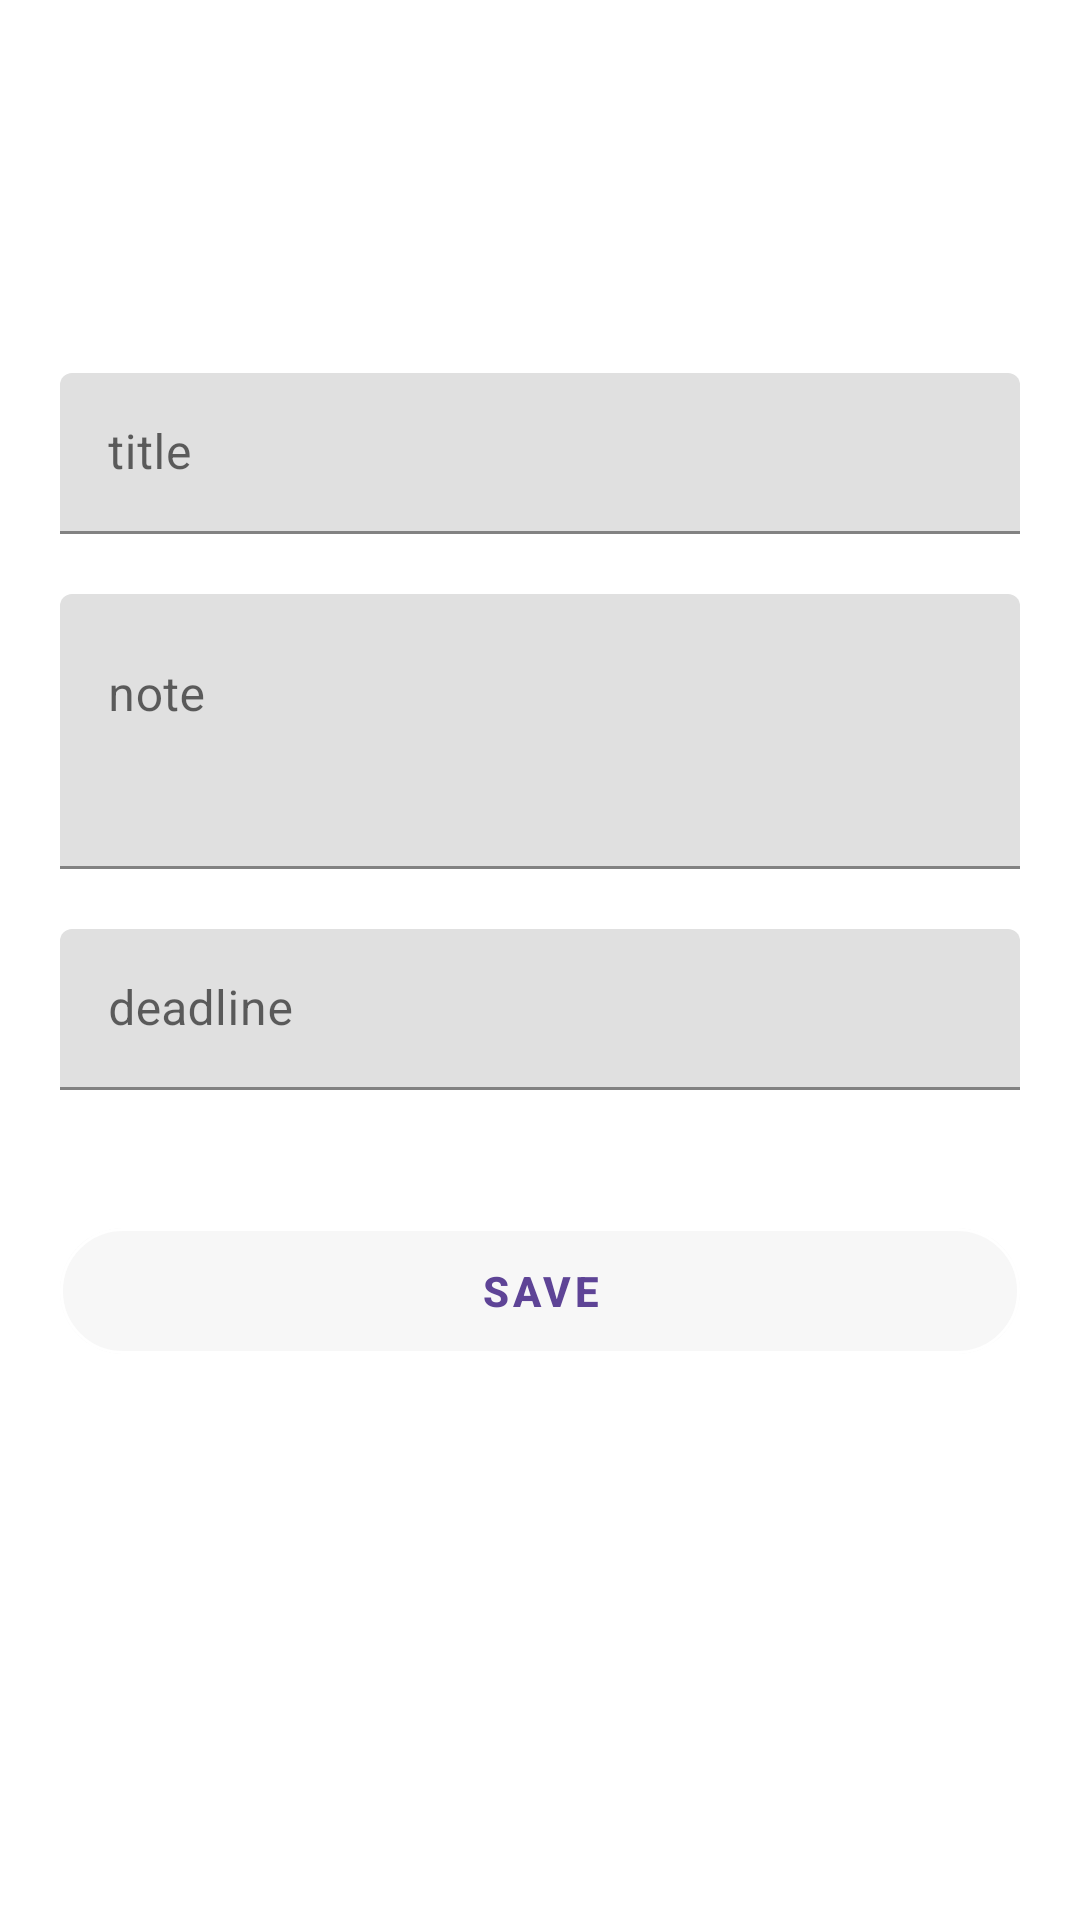

Here is an Android app screen rendered from its layout file. Give the layout XML and the strings, colors and styles it references.
<!-- AndroidManifest.xml: application theme AppTheme -->
<!-- res/layout/activity_add_note.xml -->
<?xml version="1.0" encoding="utf-8"?>
<RelativeLayout
    xmlns:android="http://schemas.android.com/apk/res/android"
    xmlns:app="http://schemas.android.com/apk/res-auto"
    xmlns:tools="http://schemas.android.com/tools"
    android:layout_width="match_parent"
    android:layout_height="match_parent"
    tools:context=".submenu.AddNote">
    <RelativeLayout
        android:layout_width="match_parent"
        android:layout_height="wrap_content"
        android:id="@+id/add_note_form"
        android:padding="20dp"
        android:layout_alignParentTop="true"
        android:background="@drawable/bg_login">

        <TextView
            android:id="@+id/add_note_header"
            android:layout_width="match_parent"
            android:layout_height="wrap_content"
            android:layout_alignParentTop="true"
            android:layout_marginTop="24dp"
            android:textColor="@android:color/white"
            android:textStyle="bold"
            android:textSize="24sp"
            android:text="Add Note"/>
        <LinearLayout
            android:layout_width="match_parent"
            android:layout_height="wrap_content"
            android:id="@+id/add_note_field_form"
            android:layout_below="@+id/add_note_header"
            android:layout_marginTop="48dp"
            android:orientation="vertical">

            <com.google.android.material.textfield.TextInputLayout
                android:layout_width="match_parent"
                android:layout_height="wrap_content"
                android:hint="title"
                style="@style/Widget.MaterialComponents.TextInputLayout.FilledBox.Dense">

                <com.google.android.material.textfield.TextInputEditText
                    android:layout_width="match_parent"
                    android:layout_height="wrap_content"
                    android:maxLength="50"
                    android:id="@+id/add_note_title"
                    android:inputType="text"/>

            </com.google.android.material.textfield.TextInputLayout>

            <com.google.android.material.textfield.TextInputLayout
                android:layout_width="match_parent"
                android:layout_height="wrap_content"
                android:layout_marginTop="20dp"
                android:hint="note"
                style="@style/Widget.MaterialComponents.TextInputLayout.FilledBox.Dense">

                <com.google.android.material.textfield.TextInputEditText
                    android:layout_width="match_parent"
                    android:layout_height="wrap_content"
                    android:id="@+id/add_note_note"
                    android:minLines="3"
                    android:gravity="start|top"
                    android:inputType="textMultiLine"/>

            </com.google.android.material.textfield.TextInputLayout>

            <com.google.android.material.textfield.TextInputLayout
                android:layout_width="match_parent"
                android:layout_height="wrap_content"
                android:layout_marginTop="20dp"
                app:startIconDrawable="@drawable/ic_date_range"
                android:hint="deadline"
                style="@style/Widget.MaterialComponents.TextInputLayout.FilledBox.Dense">

                <com.google.android.material.textfield.TextInputEditText
                    android:layout_width="match_parent"
                    android:layout_height="wrap_content"
                    android:id="@+id/add_note_deadline"
                    android:inputType="datetime"
                    android:focusable="false"/>
            </com.google.android.material.textfield.TextInputLayout>

            <com.google.android.material.button.MaterialButton
                android:layout_width="match_parent"
                android:layout_height="54dp"
                android:id="@+id/add_note_save_button"
                android:layout_marginTop="40dp"
                style="@style/Widget.MaterialComponents.Button.OutlinedButton"
                app:backgroundTint="#F7F7F7"
                app:strokeColor="@android:color/white"
                app:rippleColor="@color/colorAccent"
                app:cornerRadius="24dp"
                android:textColor="@color/bgDark"
                android:textStyle="bold"
                android:text="SAVE"/>

        </LinearLayout>

    </RelativeLayout>
    <com.airbnb.lottie.LottieAnimationView
        android:id="@+id/load_anim"
        android:layout_width="match_parent"
        android:layout_height="130dp"
        android:visibility="gone"
        android:layout_alignParentTop="true"
        android:layout_marginStart="150dp"
        app:lottie_autoPlay="true"
        app:lottie_loop="true"
        app:lottie_rawRes="@raw/load_white" />
</RelativeLayout>
<!-- resources referenced by this layout -->
<resources>
  <color name="bgDark">#5E4496</color>
  <color name="colorAccent">#FEC345</color>
  <style name="AppTheme" parent="Theme.MaterialComponents.Light.NoActionBar">
          
          <item name="colorPrimary">@color/colorPrimary</item>
          <item name="colorPrimaryDark">@color/colorPrimaryDark</item>
          <item name="colorAccent">@color/colorAccent</item>
      </style>
  <color name="colorPrimary">#9877DF</color>
  <color name="colorPrimaryDark">#825FCC</color>
</resources>
